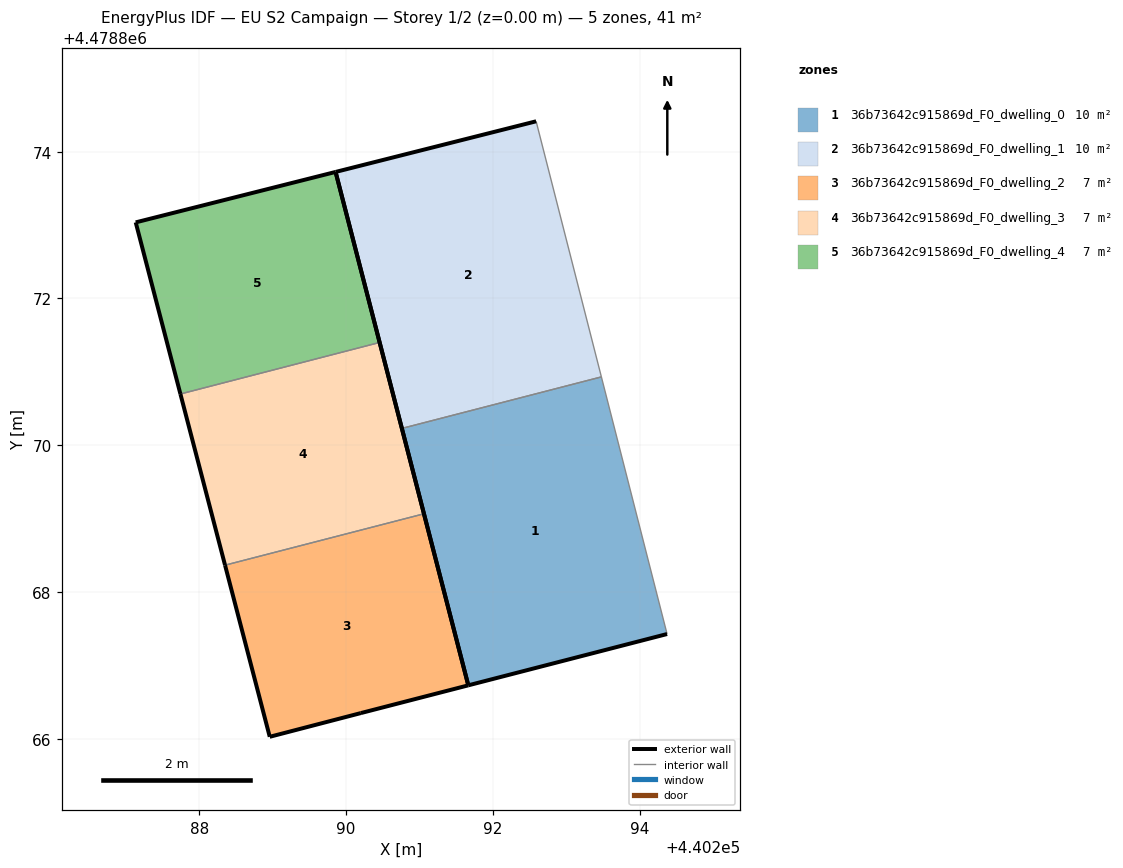
=== STOREY PLAN SPEC (per zone: floor XY polygon, exterior-wall plan segments, windows/doors) ===
zone 1: 36b73642c915869d_F0_dwelling_0  (10.1 m²)
  floor: (440294.38, 4478867.43) (440293.48, 4478870.93) (440290.76, 4478870.23) (440291.67, 4478866.73)
  exterior wall: (440294.38, 4478867.43) – (440291.67, 4478866.73)  [2.8 m]
  exterior wall: (440291.67, 4478866.73) – (440290.76, 4478870.23)  [3.6 m]
  interior walls: 2
zone 2: 36b73642c915869d_F0_dwelling_1  (10.1 m²)
  floor: (440293.48, 4478870.93) (440292.59, 4478874.41) (440289.86, 4478873.72) (440290.76, 4478870.23)
  exterior wall: (440289.86, 4478873.72) – (440292.59, 4478874.41)  [2.8 m]
  exterior wall: (440290.76, 4478870.23) – (440289.86, 4478873.72)  [3.6 m]
  interior walls: 2
zone 3: 36b73642c915869d_F0_dwelling_2  (6.8 m²)
  floor: (440291.67, 4478866.73) (440291.06, 4478869.07) (440288.35, 4478868.37) (440288.96, 4478866.03) (440290.20, 4478866.35)
  exterior wall: (440288.96, 4478866.03) – (440288.35, 4478868.37)  [2.4 m]
  exterior wall: (440291.06, 4478869.07) – (440291.67, 4478866.73)  [2.4 m]
  exterior wall: (440291.67, 4478866.73) – (440290.20, 4478866.35)  [1.5 m]
  exterior wall: (440290.20, 4478866.35) – (440288.96, 4478866.03)  [1.3 m]
  interior walls: 1
zone 4: 36b73642c915869d_F0_dwelling_3  (6.8 m²)
  floor: (440291.06, 4478869.07) (440290.46, 4478871.40) (440287.74, 4478870.70) (440288.35, 4478868.37)
  exterior wall: (440290.46, 4478871.40) – (440291.06, 4478869.07)  [2.4 m]
  exterior wall: (440288.35, 4478868.37) – (440287.74, 4478870.70)  [2.4 m]
  interior walls: 2
zone 5: 36b73642c915869d_F0_dwelling_4  (6.8 m²)
  floor: (440290.46, 4478871.40) (440289.86, 4478873.72) (440287.14, 4478873.04) (440287.74, 4478870.70)
  exterior wall: (440287.14, 4478873.04) – (440289.86, 4478873.72)  [2.8 m]
  exterior wall: (440289.86, 4478873.72) – (440290.46, 4478871.40)  [2.4 m]
  exterior wall: (440287.74, 4478870.70) – (440287.14, 4478873.04)  [2.4 m]
  interior walls: 1

=== DERIVED (storey summary) ===
Building: EU S2 Campaign
Storey: 1 of 2  (floor level z = 0.00 m)
Storey gross floor area: 40.5 m²
Zones on this storey: 5
  - 36b73642c915869d_F0_dwelling_0: floor 10.1 m²; exterior wall 6.4 m (19.2 m²); WWR 0.0%
  - 36b73642c915869d_F0_dwelling_1: floor 10.1 m²; exterior wall 6.4 m (19.3 m²); WWR 0.0%
  - 36b73642c915869d_F0_dwelling_2: floor 6.8 m²; exterior wall 7.6 m (22.9 m²); WWR 0.0%
  - 36b73642c915869d_F0_dwelling_3: floor 6.8 m²; exterior wall 4.8 m (14.5 m²); WWR 0.0%
  - 36b73642c915869d_F0_dwelling_4: floor 6.8 m²; exterior wall 7.6 m (22.9 m²); WWR 0.0%
Zone adjacency (shared interzone walls):
  - 36b73642c915869d_F0_dwelling_0 ↔ 36b73642c915869d_F0_dwelling_1
  - 36b73642c915869d_F0_dwelling_2 ↔ 36b73642c915869d_F0_dwelling_3
  - 36b73642c915869d_F0_dwelling_3 ↔ 36b73642c915869d_F0_dwelling_4